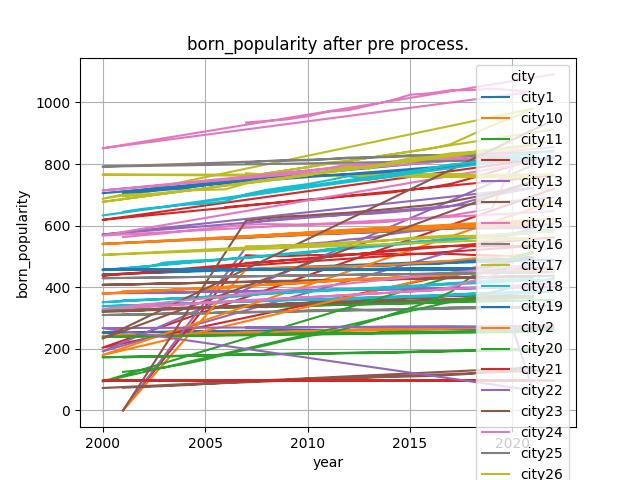

Source data for this figure (header and first rows):
city, year, born_popularity
city1, 2007, 258.0
city1, 2008, 258.0
city1, 2009, 259.0
city1, 2010, 259.0
city1, 2011, 260.0
city1, 2012, 261.0
city1, 2013, 261.0
city1, 2014, 262.0
city1, 2015, 264.0
city1, 2016, 264.0
city1, 2017, 265.0
city1, 2018, 266.0
city1, 2019, 267.0
city1, 2020, 268.0
city1, 2021, 268.0
city1, 2000, 252.9
city1, 2001, 253.6
city1, 2002, 254.3
city1, 2003, 255
city1, 2004, 255.6
city1, 2005, 256.3
city10, 2007, 253.0
city10, 2008, 254.0
city10, 2009, 255.0
city10, 2010, 257.0
city10, 2011, 260.0
city10, 2012, 261.0
city10, 2013, 263.0
city10, 2014, 264.0
city10, 2015, 266.0
city10, 2016, 266.0
city10, 2017, 268.0
city10, 2018, 269.0
city10, 2019, 270.0
city10, 2020, 271.0
city10, 2021, 271.0
city10, 2000, 241.7
city10, 2001, 243.2
city10, 2002, 244.8
city10, 2003, 246.4
city10, 2004, 248
city10, 2005, 249.6
city11, 2007, 336.0
city11, 2008, 337.0
city11, 2009, 338.0
city11, 2010, 340.0
city11, 2011, 342.0
city11, 2012, 343.0
city11, 2013, 345.0
city11, 2014, 346.0
city11, 2015, 348.0
city11, 2016, 349.0
city11, 2017, 352.0
city11, 2018, 356.0
city11, 2019, 360.0
city11, 2020, 364.0
city11, 2021, 367.0
city11, 2000, 324.5
city11, 2001, 326.1
city11, 2002, 327.6
... 787 more rows
